Photos from the image-classification dataset "camera_car" in the GitHub repository Allovertom/camera_car. Its 7 classes are: 0_Center, 1_Left, 2_Right, 3_Back, Center, Left, Right.

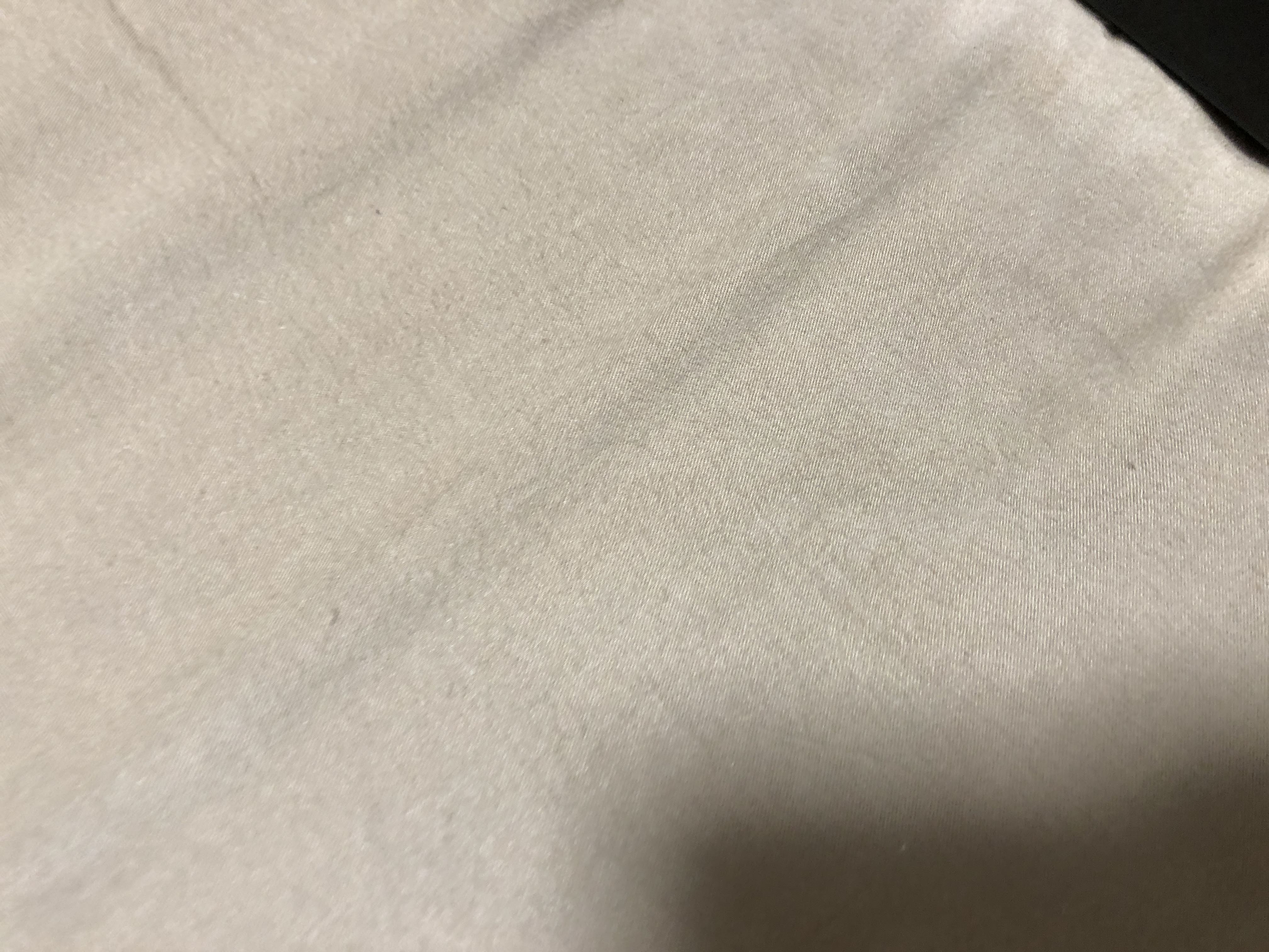
Label: 1_Left

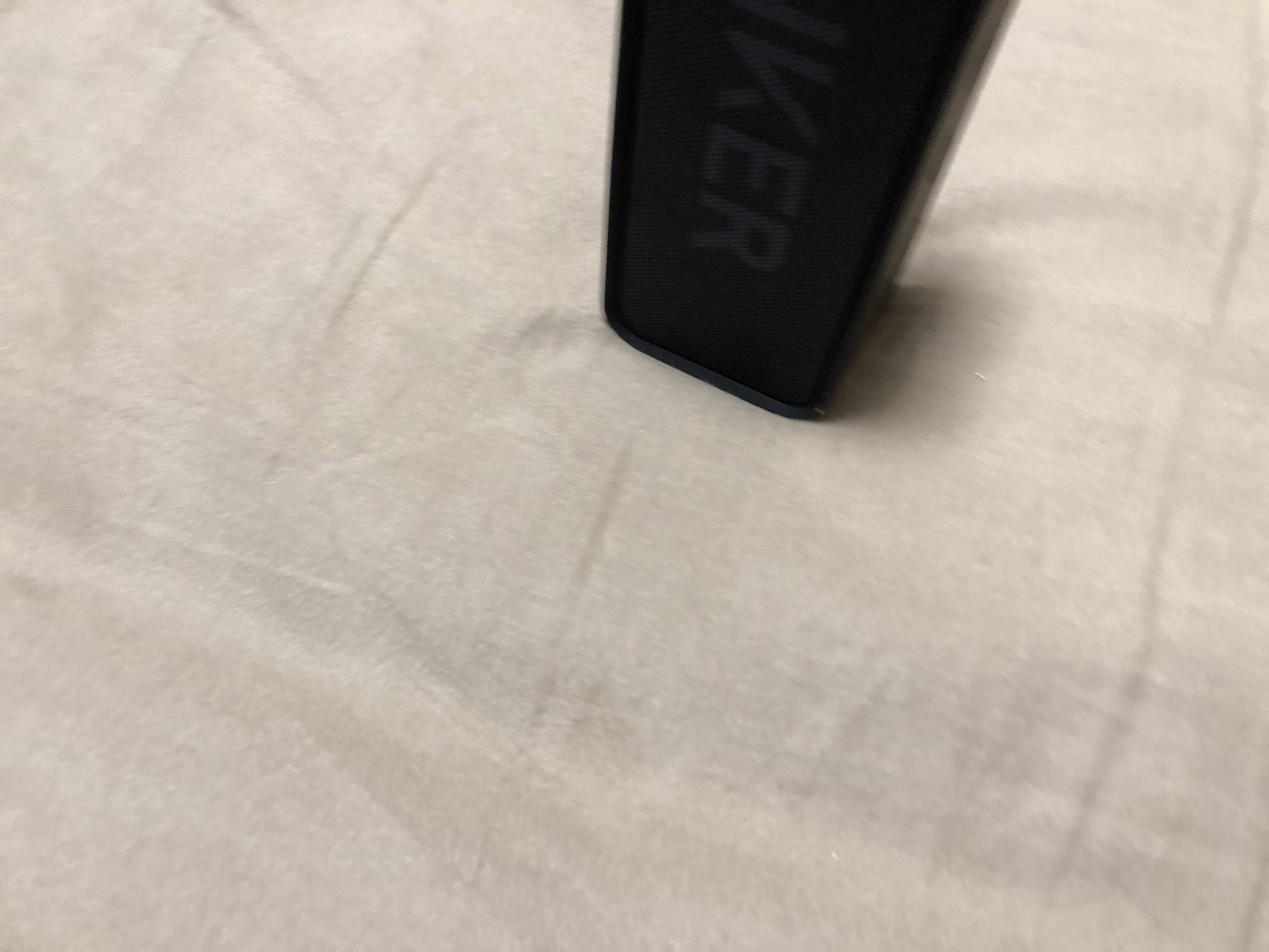
Label: Left

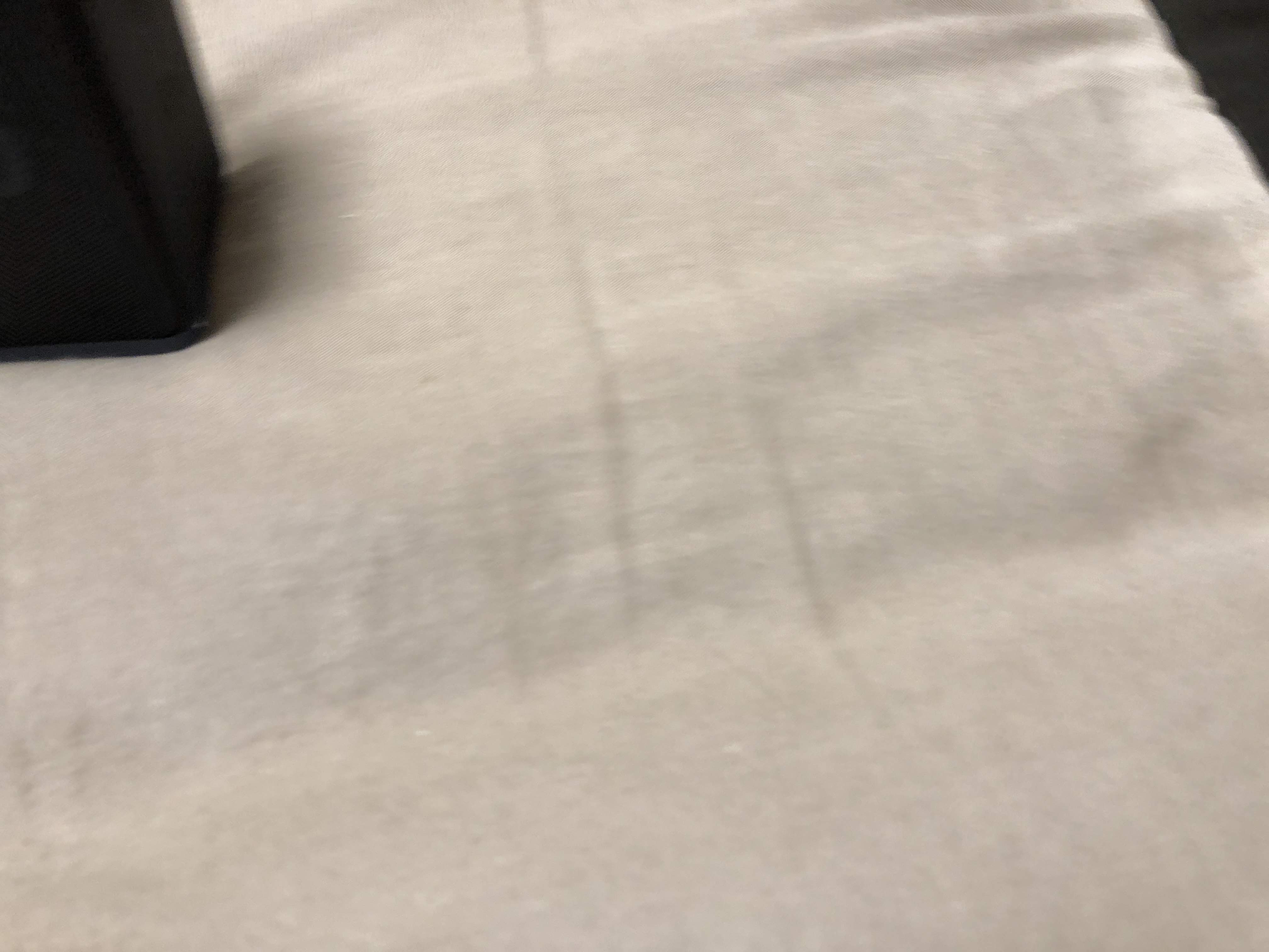
Label: Center

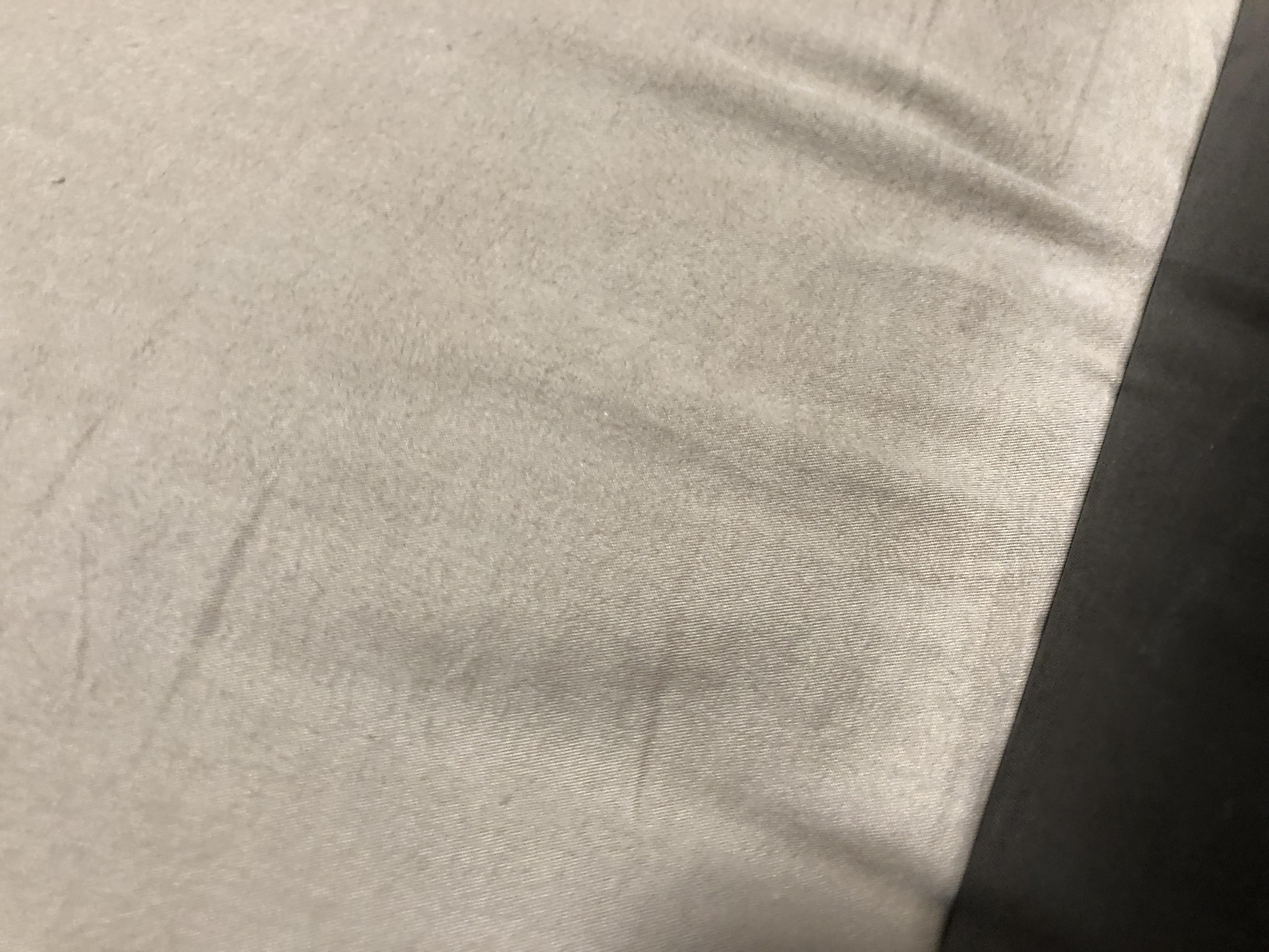
Label: 0_Center

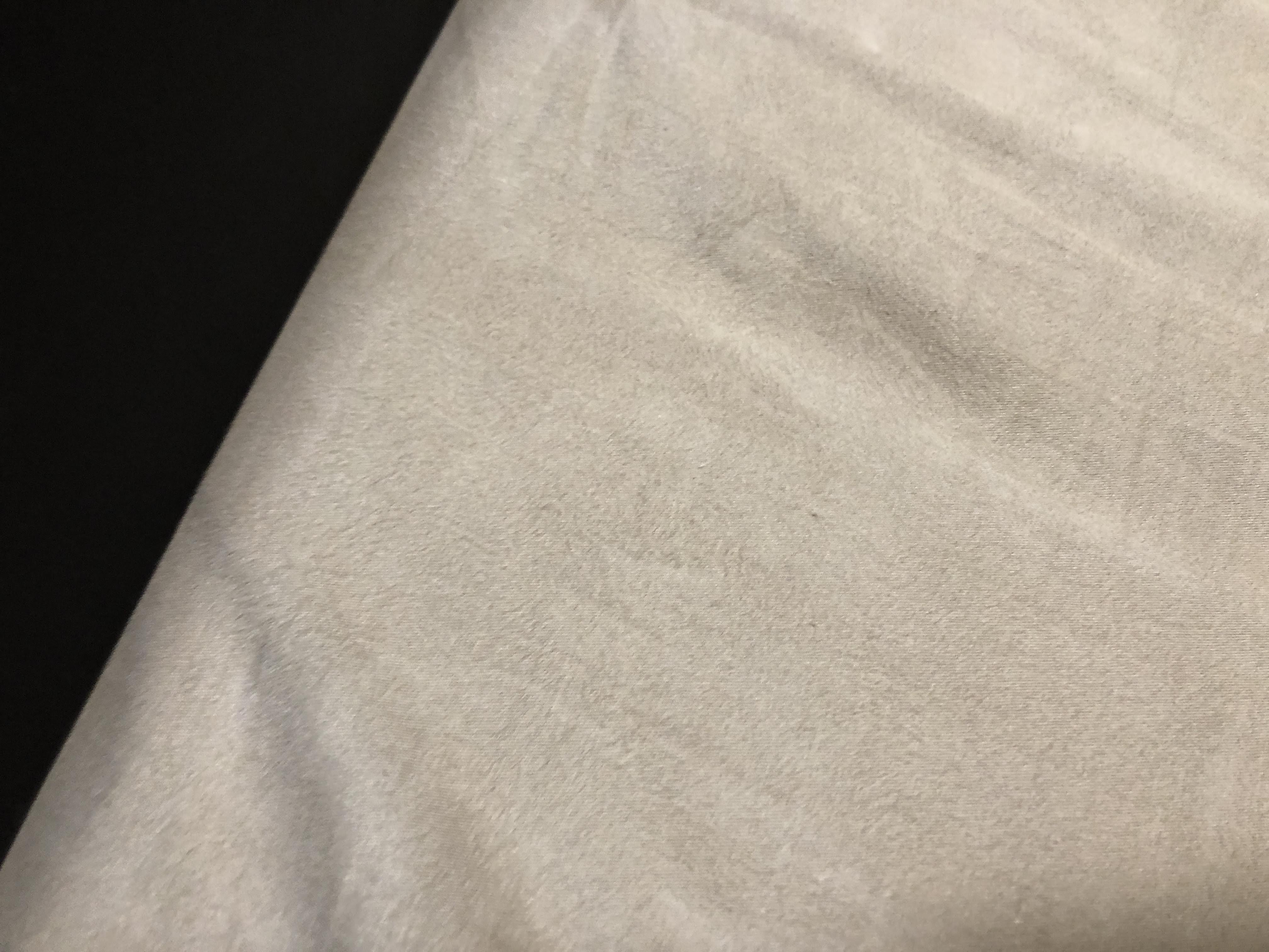
Label: Right

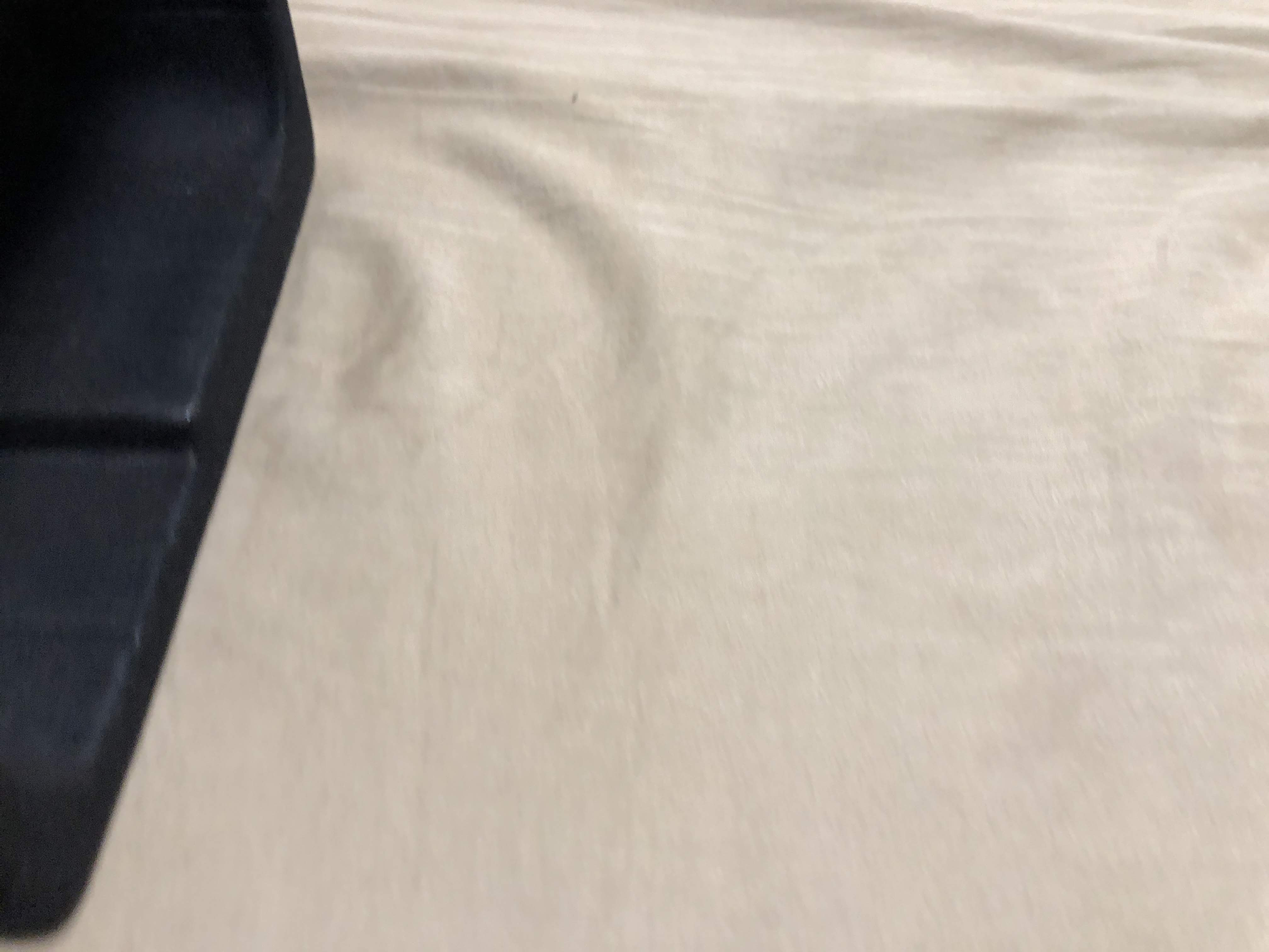
Label: 2_Right
